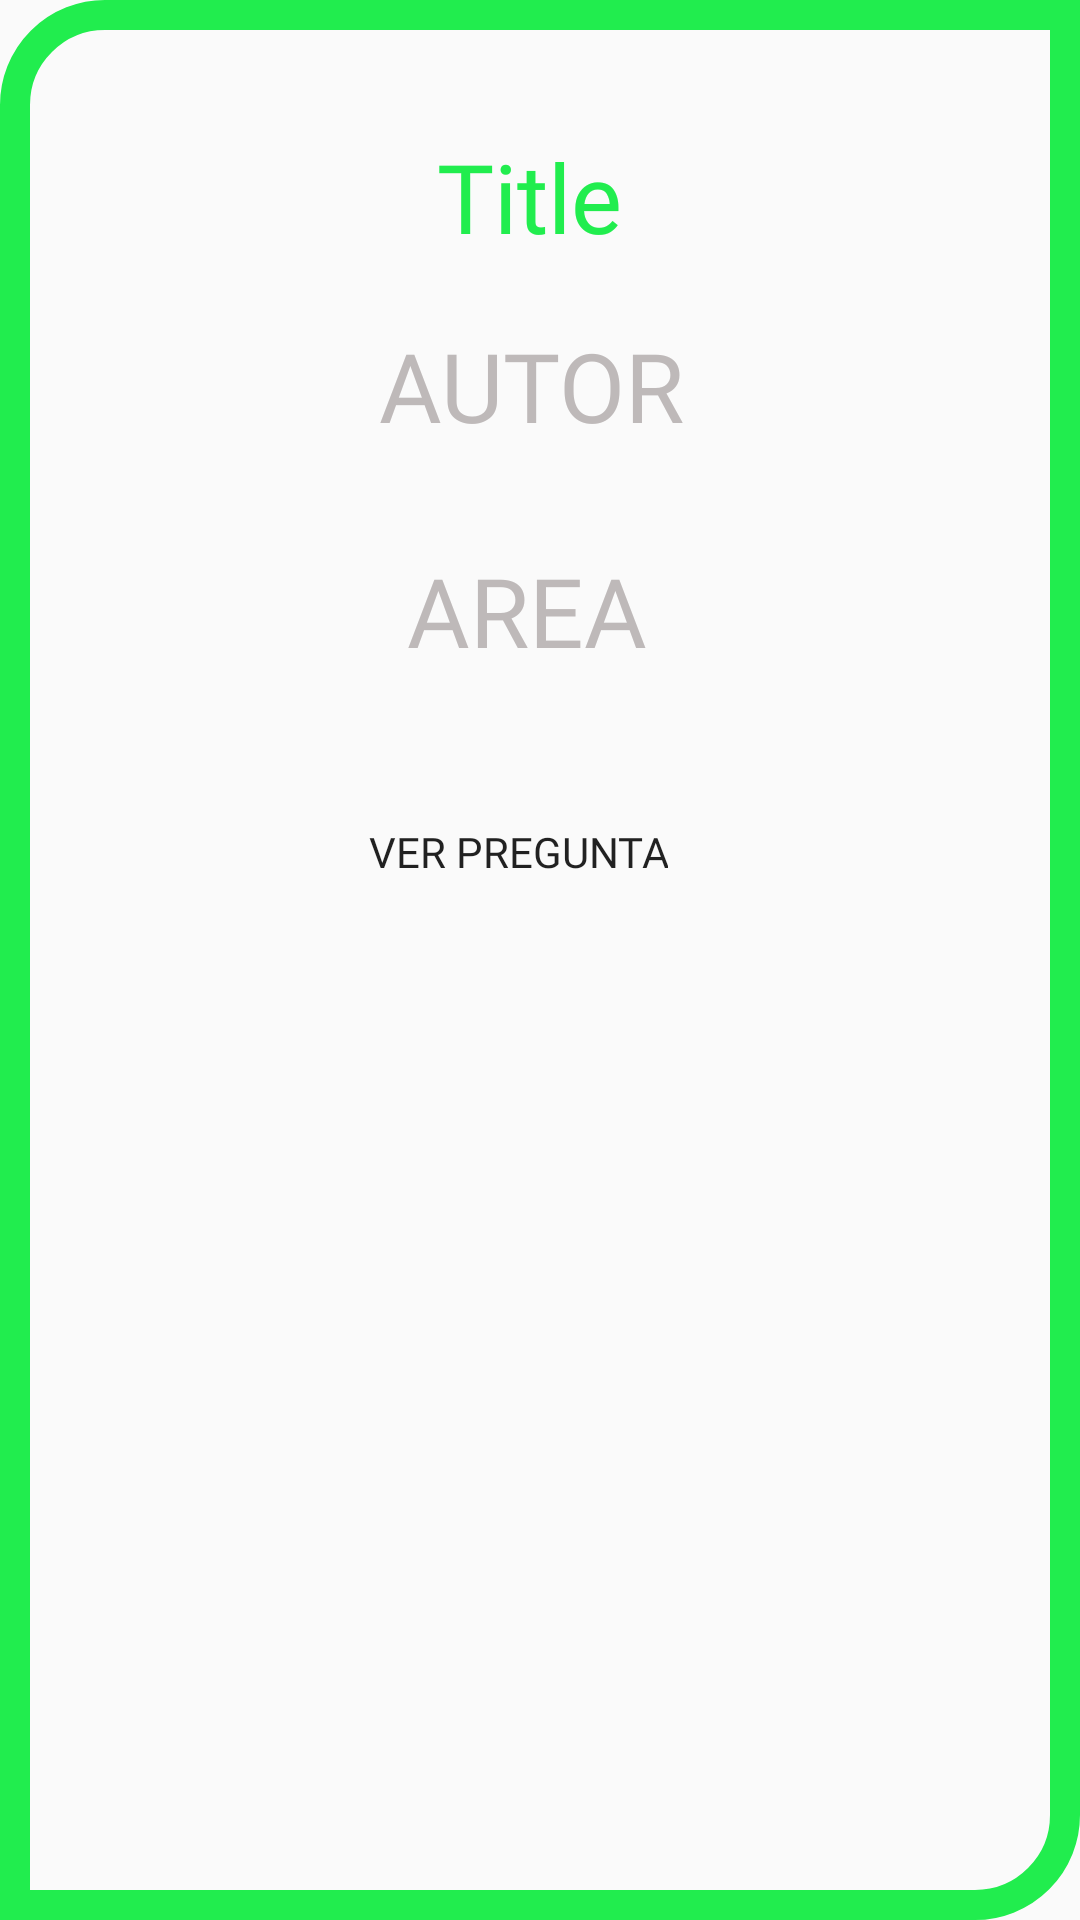

Android layout source for this screen:
<!-- AndroidManifest.xml: application theme Theme.AcaHelp -->
<!-- res/layout/premium_question.xml -->
<?xml version="1.0" encoding="utf-8"?>
<androidx.constraintlayout.widget.ConstraintLayout xmlns:android="http://schemas.android.com/apk/res/android"
    xmlns:app="http://schemas.android.com/apk/res-auto"
    xmlns:tools="http://schemas.android.com/tools"
    android:layout_width="match_parent"
    android:layout_height="wrap_content"
    android:background="@drawable/premium_post"
    android:paddingStart="20dp"
    android:paddingTop="40dp"
    android:paddingEnd="20dp"
    android:paddingBottom="40dp">

    <TextView
        android:id="@+id/tVPremiumQuestionTitle"
        android:layout_width="200dp"
        android:layout_height="wrap_content"
        android:layout_marginStart="20dp"
        android:layout_marginTop="4dp"
        android:layout_marginEnd="20dp"
        android:fontFamily="@font/red_hat_text_bold"
        android:text="Title"
        android:textAlignment="center"
        android:textColor="@color/green"
        android:textSize="32sp"
        app:layout_constraintEnd_toEndOf="parent"
        app:layout_constraintHorizontal_bias="0.456"
        app:layout_constraintStart_toStartOf="parent"
        app:layout_constraintTop_toTopOf="parent" />

    <TextView
        android:id="@+id/tVPremiumQuestionAuthor"
        android:layout_width="185dp"
        android:layout_height="43dp"
        android:layout_marginStart="10dp"
        android:layout_marginTop="20dp"
        android:layout_marginEnd="10dp"
        android:fontFamily="@font/red_hat_text_bold"
        android:text="AUTOR"
        android:textAlignment="center"
        android:textColor="@color/username"
        android:textSize="32sp"
        app:layout_constraintEnd_toEndOf="parent"
        app:layout_constraintHorizontal_bias="0.475"
        app:layout_constraintStart_toStartOf="parent"
        app:layout_constraintTop_toBottomOf="@+id/tVPremiumQuestionTitle" />

    <TextView
        android:id="@+id/tVPremiumQuestionArea"
        android:layout_width="191dp"
        android:layout_height="46dp"
        android:layout_marginStart="20dp"
        android:layout_marginTop="32dp"
        android:layout_marginEnd="20dp"
        android:fontFamily="@font/red_hat_text_medium_italic"
        android:text="AREA"
        android:textAlignment="center"
        android:textColor="@color/username"
        android:textSize="32sp"
        app:layout_constraintEnd_toEndOf="parent"
        app:layout_constraintHorizontal_bias="0.453"
        app:layout_constraintStart_toStartOf="parent"
        app:layout_constraintTop_toBottomOf="@+id/tVPremiumQuestionAuthor" />

    <Button
        android:id="@+id/btnGoToPremiumQuestion"
        android:layout_width="wrap_content"
        android:layout_height="wrap_content"
        android:layout_marginTop="32dp"
        android:background="@drawable/button_options"
        android:fontFamily="@font/red_hat_text_medium"
        android:padding="5dp"
        android:paddingStart="5dp"
        android:paddingLeft="5dp"
        android:paddingTop="5dp"
        android:paddingEnd="5dp"
        android:paddingRight="5dp"
        android:paddingBottom="5dp"
        android:text="@string/GoToQuestion"
        app:layout_constraintEnd_toEndOf="parent"
        app:layout_constraintHorizontal_bias="0.465"
        app:layout_constraintStart_toStartOf="parent"
        app:layout_constraintTop_toBottomOf="@+id/tVPremiumQuestionArea" />

</androidx.constraintlayout.widget.ConstraintLayout>
<!-- resources referenced by this layout -->
<resources>
  <color name="green">#21ED4E</color>
  <color name="username">#BEB9B9</color>
  <!-- drawable premium_post (drawable) -->
  <?xml version="1.0" encoding="utf-8"?>
  <shape xmlns:android="http://schemas.android.com/apk/res/android">
      <stroke android:width="10dp" android:color="@color/green"/>
      <corners android:topLeftRadius="30dp"
          android:bottomRightRadius="30dp" />
  </shape>
  <string name="GoToQuestion">Ver pregunta</string>
  <style name="Theme.AcaHelp" parent="Theme.AppCompat.Light.NoActionBar">
          
          <item name="colorPrimary">@color/purple_500</item>
          <item name="colorPrimaryDark">@color/purple_700</item>
          <item name="colorAccent">@color/teal_200</item>
          <item name="android:forceDarkAllowed" tools:targetApi="q">false</item>
          
      </style>
  <color name="purple_500">#FF6200EE</color>
  <color name="purple_700">#FF3700B3</color>
  <color name="teal_200">#FF03DAC5</color>
</resources>
